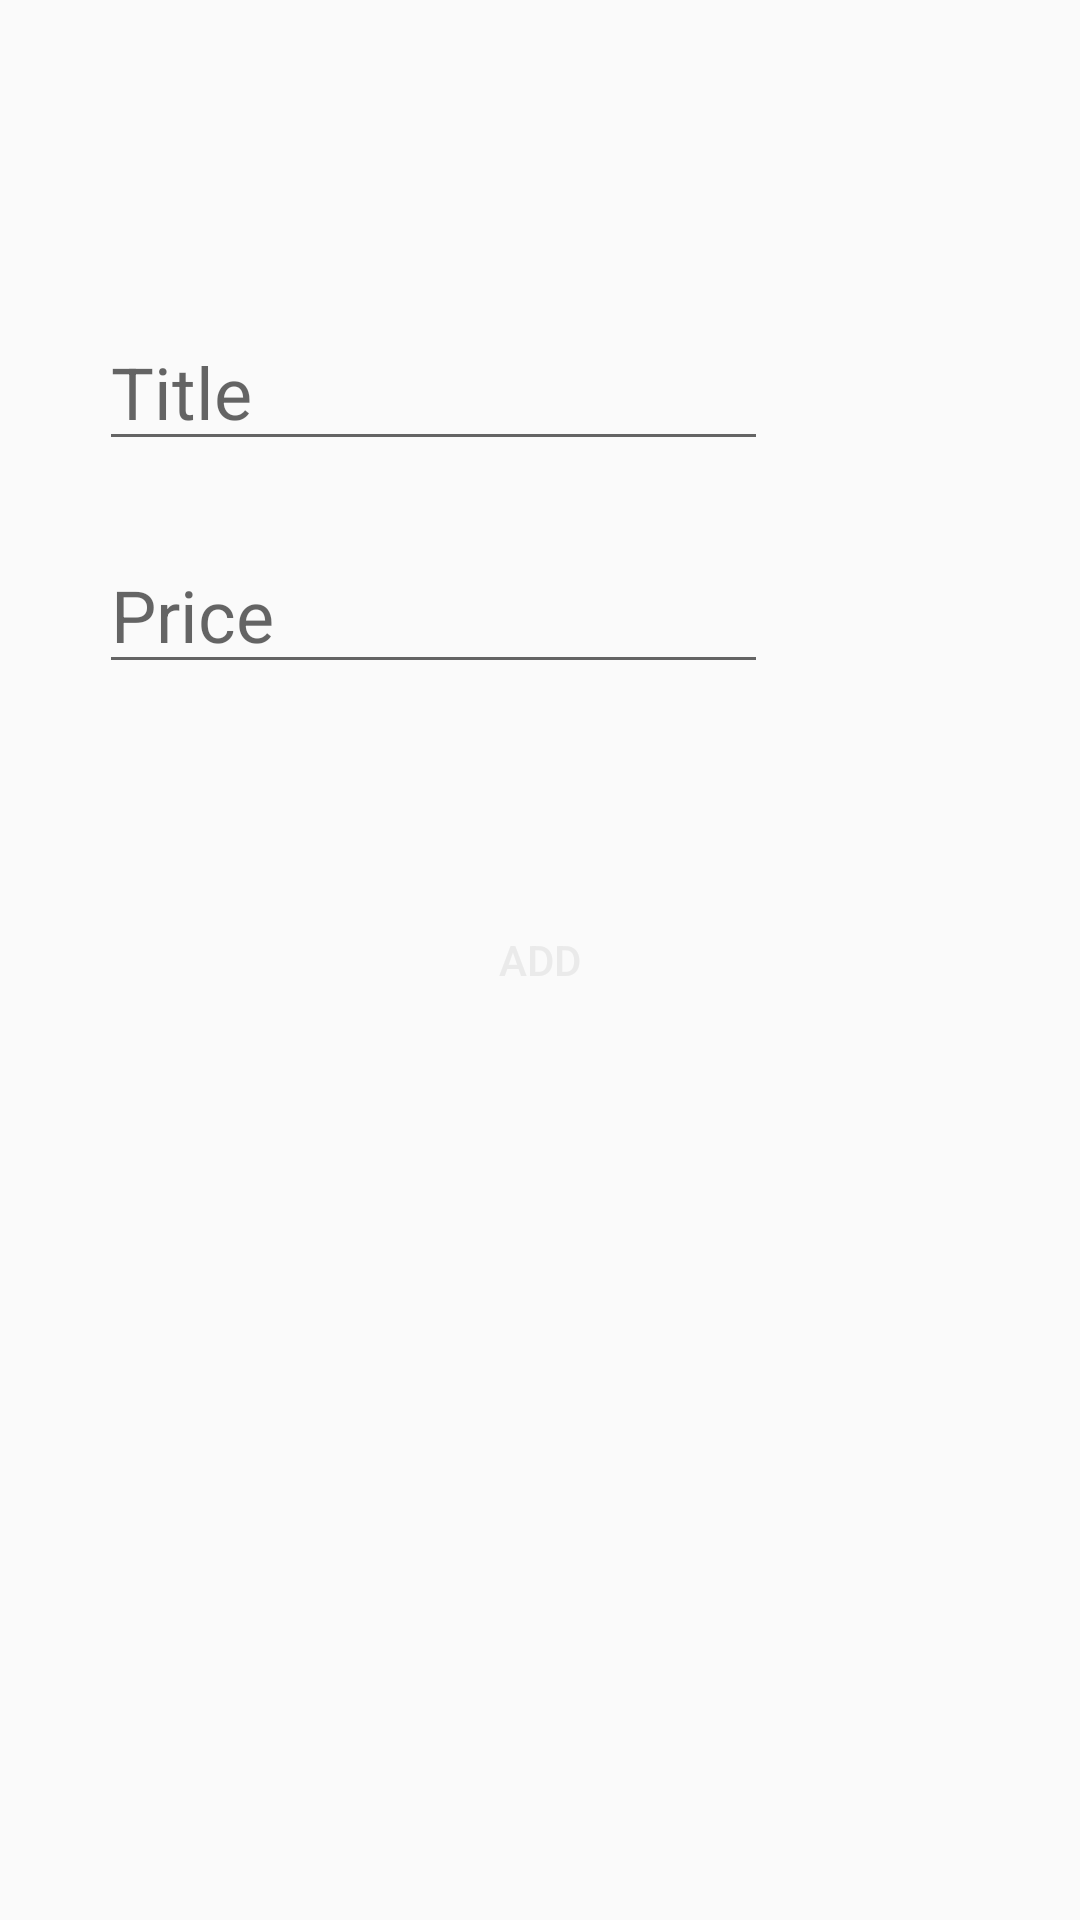

Android layout source for this screen:
<!-- AndroidManifest.xml: activity theme Theme.AppCompat.Light.NoActionBar -->
<!-- res/layout/activity_add_item.xml -->
<?xml version="1.0" encoding="utf-8"?>
<RelativeLayout xmlns:android="http://schemas.android.com/apk/res/android"
    android:layout_width="match_parent"
    android:layout_height="match_parent"
    android:orientation="vertical">

    <LinearLayout
        android:layout_width="match_parent"
        android:layout_height="wrap_content"
        android:layout_above="@id/add_button"
        android:orientation="vertical"
        android:paddingStart="@dimen/add_item_start"
        android:paddingEnd="@dimen/add_item_end"
        android:paddingBottom="@dimen/add_item_padding_bottom">

        <EditText
            android:id="@+id/title_edit_text"
            android:layout_width="match_parent"
            android:layout_height="wrap_content"
            android:hint="@string/title_hint"
            android:inputType="text"
            android:textColor="@color/title_text_color"
            android:textSize="@dimen/title_text_size" />

        <EditText
            android:id="@+id/price_edit_text"
            android:layout_width="match_parent"
            android:layout_height="wrap_content"
            android:layout_marginTop="@dimen/price_margin_top"
            android:hint="@string/price_hint"
            android:inputType="number"
            android:textColor="@color/title_text_color"
            android:textSize="@dimen/price_text_size" />
    </LinearLayout>

    <Button
        android:id="@+id/add_button"
        android:layout_width="wrap_content"
        android:layout_height="wrap_content"
        android:layout_centerHorizontal="true"
        android:layout_centerVertical="true"
        android:layout_gravity="center"
        android:background="@null"
        android:text="@string/add_button_text"
        android:textColor="@color/add_button_color_inactive"

        />

</RelativeLayout>
<!-- resources referenced by this layout -->
<resources>
  <color name="add_button_color_inactive">#eaeaea</color>
  <color name="title_text_color">#3574fa</color>
  <dimen name="add_item_end">104dp</dimen>
  <dimen name="add_item_padding_bottom">68dp</dimen>
  <dimen name="add_item_start">33dp</dimen>
  <dimen name="price_margin_top">25dp</dimen>
  <dimen name="price_text_size">24sp</dimen>
  <dimen name="title_text_size">24sp</dimen>
  <string name="add_button_text">Add</string>
  <string name="price_hint">Price</string>
  <string name="title_hint">Title</string>
</resources>
